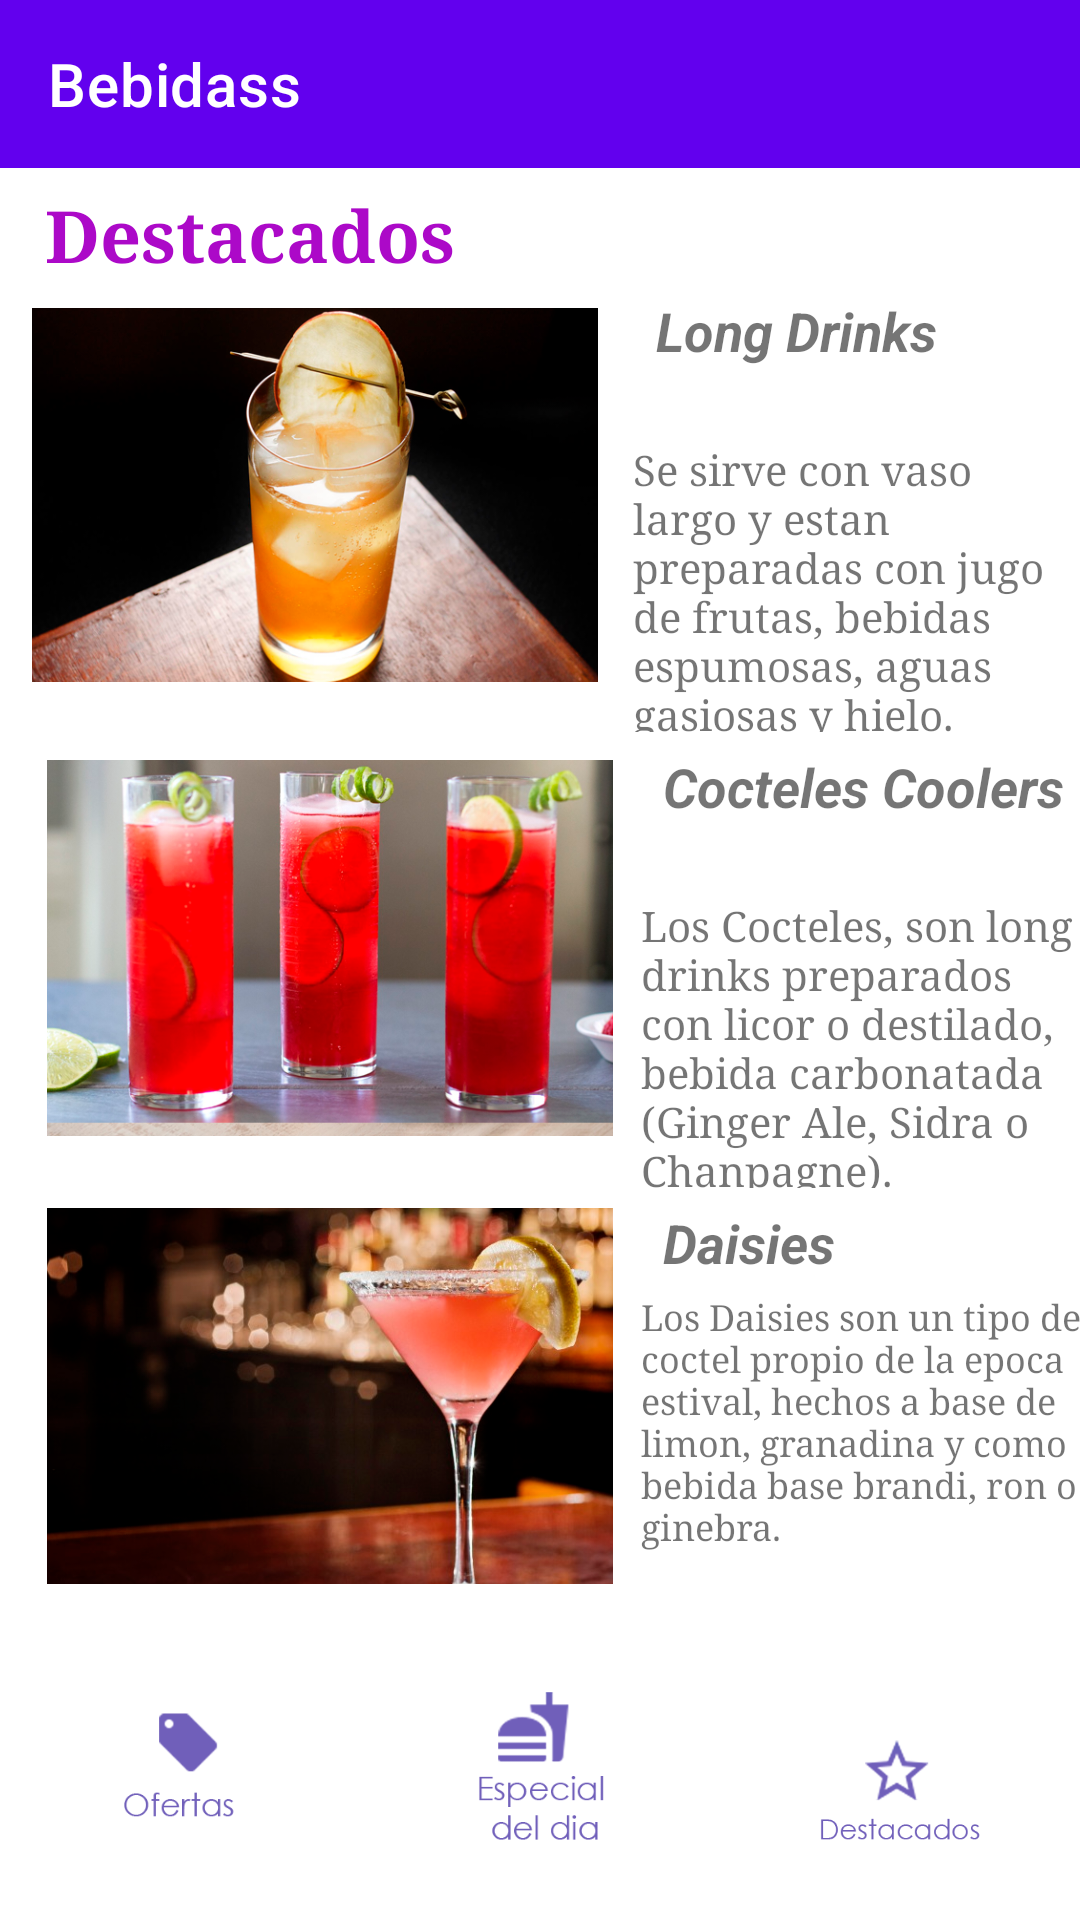

Write the Android layout XML for this screen, with the resource values it uses.
<!-- AndroidManifest.xml: application theme Theme.Proyecto3 -->
<!-- res/layout/activity_bebidades.xml -->
<?xml version="1.0" encoding="utf-8"?>
<androidx.constraintlayout.widget.ConstraintLayout xmlns:android="http://schemas.android.com/apk/res/android"
    xmlns:app="http://schemas.android.com/apk/res-auto"
    xmlns:tools="http://schemas.android.com/tools"
    android:layout_width="match_parent"
    android:layout_height="match_parent">

    <include
        android:id="@+id/toolbar"
        layout="@layout/activity_toolbarbeb"
        app:layout_constraintEnd_toEndOf="parent"
        app:layout_constraintStart_toStartOf="parent"
        app:layout_constraintTop_toTopOf="parent" />

    <ImageButton
        android:id="@+id/postof3"
        style="@android:style/Widget.ImageButton"
        android:layout_width="211dp"
        android:layout_height="152dp"
        android:backgroundTint="#FFFFFF"
        android:scaleType="centerInside"
        app:layout_constraintBottom_toTopOf="@+id/oferbutton"
        app:layout_constraintEnd_toStartOf="@+id/textView7"
        app:layout_constraintStart_toStartOf="parent"
        app:layout_constraintTop_toBottomOf="@+id/postof2"
        app:srcCompat="@drawable/bebida3"
        tools:ignore="SpeakableTextPresentCheck" />

    <ImageButton
        android:id="@+id/postof2"
        style="@android:style/Widget.ImageButton"
        android:layout_width="211dp"
        android:layout_height="152dp"
        android:backgroundTint="#FFFFFF"
        android:scaleType="centerInside"
        app:layout_constraintBottom_toBottomOf="parent"
        app:layout_constraintEnd_toStartOf="@+id/Cheeskake"
        app:layout_constraintStart_toStartOf="parent"
        app:layout_constraintTop_toTopOf="parent"
        app:layout_constraintVertical_bias="0.497"
        app:srcCompat="@drawable/bebida2"
        tools:ignore="SpeakableTextPresentCheck" />

    <ImageButton
        android:id="@+id/postof1"
        style="@android:style/Widget.ImageButton"
        android:layout_width="211dp"
        android:layout_height="152dp"
        android:layout_marginStart="8dp"
        android:backgroundTint="#FFFFFF"
        android:scaleType="centerInside"
        app:layout_constraintBottom_toTopOf="@+id/postof2"
        app:layout_constraintEnd_toStartOf="@+id/textView4"
        app:layout_constraintStart_toStartOf="parent"
        app:layout_constraintTop_toBottomOf="@+id/textView"
        app:srcCompat="@drawable/bebida1"
        tools:ignore="SpeakableTextPresentCheck" />

    <TextView
        android:id="@+id/textView"
        android:layout_width="140dp"
        android:layout_height="30dp"
        android:layout_marginStart="40dp"
        android:layout_marginEnd="230dp"
        android:fontFamily="serif"
        android:text="Destacados"
        android:textColor="#AC09C8"
        android:textSize="24sp"
        android:textStyle="bold"
        app:layout_constraintBottom_toTopOf="@+id/textView3"
        app:layout_constraintEnd_toEndOf="parent"
        app:layout_constraintStart_toStartOf="parent"
        app:layout_constraintTop_toBottomOf="@+id/toolbar" />

    <TextView
        android:id="@+id/textView3"
        android:layout_width="134dp"
        android:layout_height="43dp"
        android:text="Long Drinks"
        android:textSize="18sp"
        android:textStyle="bold|italic"
        app:layout_constraintBottom_toTopOf="@+id/textView4"
        app:layout_constraintEnd_toEndOf="parent"
        app:layout_constraintStart_toEndOf="@+id/postof1"
        app:layout_constraintTop_toBottomOf="@+id/textView" />

    <TextView
        android:id="@+id/Cheeskake"
        android:layout_width="134dp"
        android:layout_height="43dp"
        android:text="Cocteles Coolers"
        android:textSize="18sp"
        android:textStyle="bold|italic"
        app:layout_constraintBottom_toTopOf="@+id/textView6"
        app:layout_constraintEnd_toEndOf="parent"
        app:layout_constraintStart_toEndOf="@+id/postof2"
        app:layout_constraintTop_toBottomOf="@+id/textView4" />

    <TextView
        android:id="@+id/textView7"
        android:layout_width="134dp"
        android:layout_height="23dp"
        android:text="Daisies"
        android:textSize="18sp"
        android:textStyle="bold|italic"
        app:layout_constraintBottom_toTopOf="@+id/textView8"
        app:layout_constraintEnd_toEndOf="parent"
        app:layout_constraintStart_toEndOf="@+id/postof3"
        app:layout_constraintTop_toBottomOf="@+id/textView6" />

    <TextView
        android:id="@+id/textView4"
        android:layout_width="149dp"
        android:layout_height="97dp"
        android:layout_marginEnd="8dp"
        android:fontFamily="serif"
        android:text="Se sirve con vaso largo y estan preparadas con jugo de frutas, bebidas espumosas, aguas gasiosas y hielo. "
        android:textSize="14sp"
        app:layout_constraintBottom_toTopOf="@+id/Cheeskake"
        app:layout_constraintEnd_toEndOf="parent"
        app:layout_constraintStart_toEndOf="@+id/postof1"
        app:layout_constraintTop_toBottomOf="@+id/textView3" />

    <TextView
        android:id="@+id/textView6"
        android:layout_width="149dp"
        android:layout_height="97dp"
        android:fontFamily="serif"
        android:text="Los Cocteles, son long drinks preparados con licor o destilado, bebida carbonatada (Ginger Ale, Sidra o Chanpagne). "
        android:textSize="14sp"
        app:layout_constraintBottom_toTopOf="@+id/textView7"
        app:layout_constraintEnd_toEndOf="parent"
        app:layout_constraintStart_toEndOf="@+id/postof2"
        app:layout_constraintTop_toBottomOf="@+id/Cheeskake" />

    <TextView
        android:id="@+id/textView8"
        android:layout_width="149dp"
        android:layout_height="97dp"
        android:fontFamily="serif"
        android:text="Los Daisies son un tipo de coctel propio de la epoca estival, hechos a base de limon, granadina y como bebida base brandi, ron o ginebra. "
        android:textSize="12sp"
        app:layout_constraintBottom_toBottomOf="parent"
        app:layout_constraintEnd_toEndOf="parent"
        app:layout_constraintStart_toEndOf="@+id/postof3"
        app:layout_constraintTop_toTopOf="parent"
        app:layout_constraintVertical_bias="0.794" />

    <ImageButton
        android:id="@+id/oferbutton"
        style="@android:style/Widget.ImageButton"
        android:layout_width="118dp"
        android:layout_height="99dp"
        android:backgroundTint="#FFFFFF"
        android:scaleType="centerInside"
        app:layout_constraintBottom_toBottomOf="parent"
        app:layout_constraintEnd_toStartOf="@+id/espbutton"
        app:layout_constraintStart_toStartOf="parent"
        app:layout_constraintTop_toBottomOf="@+id/postof3"
        app:srcCompat="@drawable/botonof"
        tools:ignore="SpeakableTextPresentCheck" />

    <ImageButton
        android:id="@+id/espbutton"
        style="@android:style/Widget.ImageButton"
        android:layout_width="118dp"
        android:layout_height="99dp"
        android:backgroundTint="#FFFFFF"
        android:scaleType="centerInside"
        app:layout_constraintBottom_toBottomOf="parent"
        app:layout_constraintEnd_toEndOf="parent"
        app:layout_constraintStart_toStartOf="parent"
        app:layout_constraintTop_toBottomOf="@+id/postof3"
        app:srcCompat="@drawable/botones"
        tools:ignore="SpeakableTextPresentCheck" />

    <ImageButton
        android:id="@+id/desbutton"
        style="@android:style/Widget.ImageButton"
        android:layout_width="118dp"
        android:layout_height="99dp"
        android:layout_marginTop="24dp"
        android:backgroundTint="#FFFFFF"
        android:scaleType="centerInside"
        app:layout_constraintBottom_toBottomOf="parent"
        app:layout_constraintEnd_toEndOf="parent"
        app:layout_constraintHorizontal_bias="0.515"
        app:layout_constraintStart_toEndOf="@+id/espbutton"
        app:layout_constraintTop_toBottomOf="@+id/textView8"
        app:layout_constraintVertical_bias="0.357"
        app:srcCompat="@drawable/botondes"
        tools:ignore="SpeakableTextPresentCheck" />

</androidx.constraintlayout.widget.ConstraintLayout>
<!-- res/layout/activity_toolbarbeb.xml (included above) -->
<?xml version="1.0" encoding="utf-8"?>
<androidx.appcompat.widget.Toolbar xmlns:android="http://schemas.android.com/apk/res/android"
    xmlns:app="http://schemas.android.com/apk/res-auto"
    xmlns:tools="http://schemas.android.com/tools"
    android:layout_width="match_parent"
    android:layout_height="wrap_content"
    android:background="@color/purple_500"
    app:title="Bebidass"
    app:titleTextColor="#FFFFFF"
    tools:context=".bebida1">


</androidx.appcompat.widget.Toolbar>
<!-- resources referenced by this layout -->
<resources>
  <color name="purple_500">#FF6200EE</color>
  <!-- drawable bebida1: png bitmap (drawable, 275357 bytes) -->
  <!-- drawable bebida2: png bitmap (drawable, 371820 bytes) -->
  <!-- drawable bebida3: png bitmap (drawable, 303861 bytes) -->
  <!-- drawable botondes: png bitmap (drawable, 11256 bytes) -->
  <!-- drawable botones: png bitmap (drawable, 8684 bytes) -->
  <!-- drawable botonof: png bitmap (drawable, 5935 bytes) -->
  <style name="Theme.Proyecto3" parent="Theme.MaterialComponents.DayNight.NoActionBar">
          
          <item name="colorPrimary">@color/purple_500</item>
          <item name="colorPrimaryVariant">@color/purple_700</item>
          <item name="colorOnPrimary">@color/white</item>
          
          <item name="colorSecondary">@color/teal_200</item>
          <item name="colorSecondaryVariant">@color/teal_700</item>
          <item name="colorOnSecondary">@color/white</item>
          
          <item name="android:statusBarColor" tools:targetApi="l">?attr/colorPrimaryVariant</item>
          
      </style>
  <color name="purple_700">#FF3700B3</color>
  <color name="white">#FFFFFFFF</color>
  <color name="teal_200">#FF03DAC5</color>
  <color name="teal_700">#FF018786</color>
</resources>
